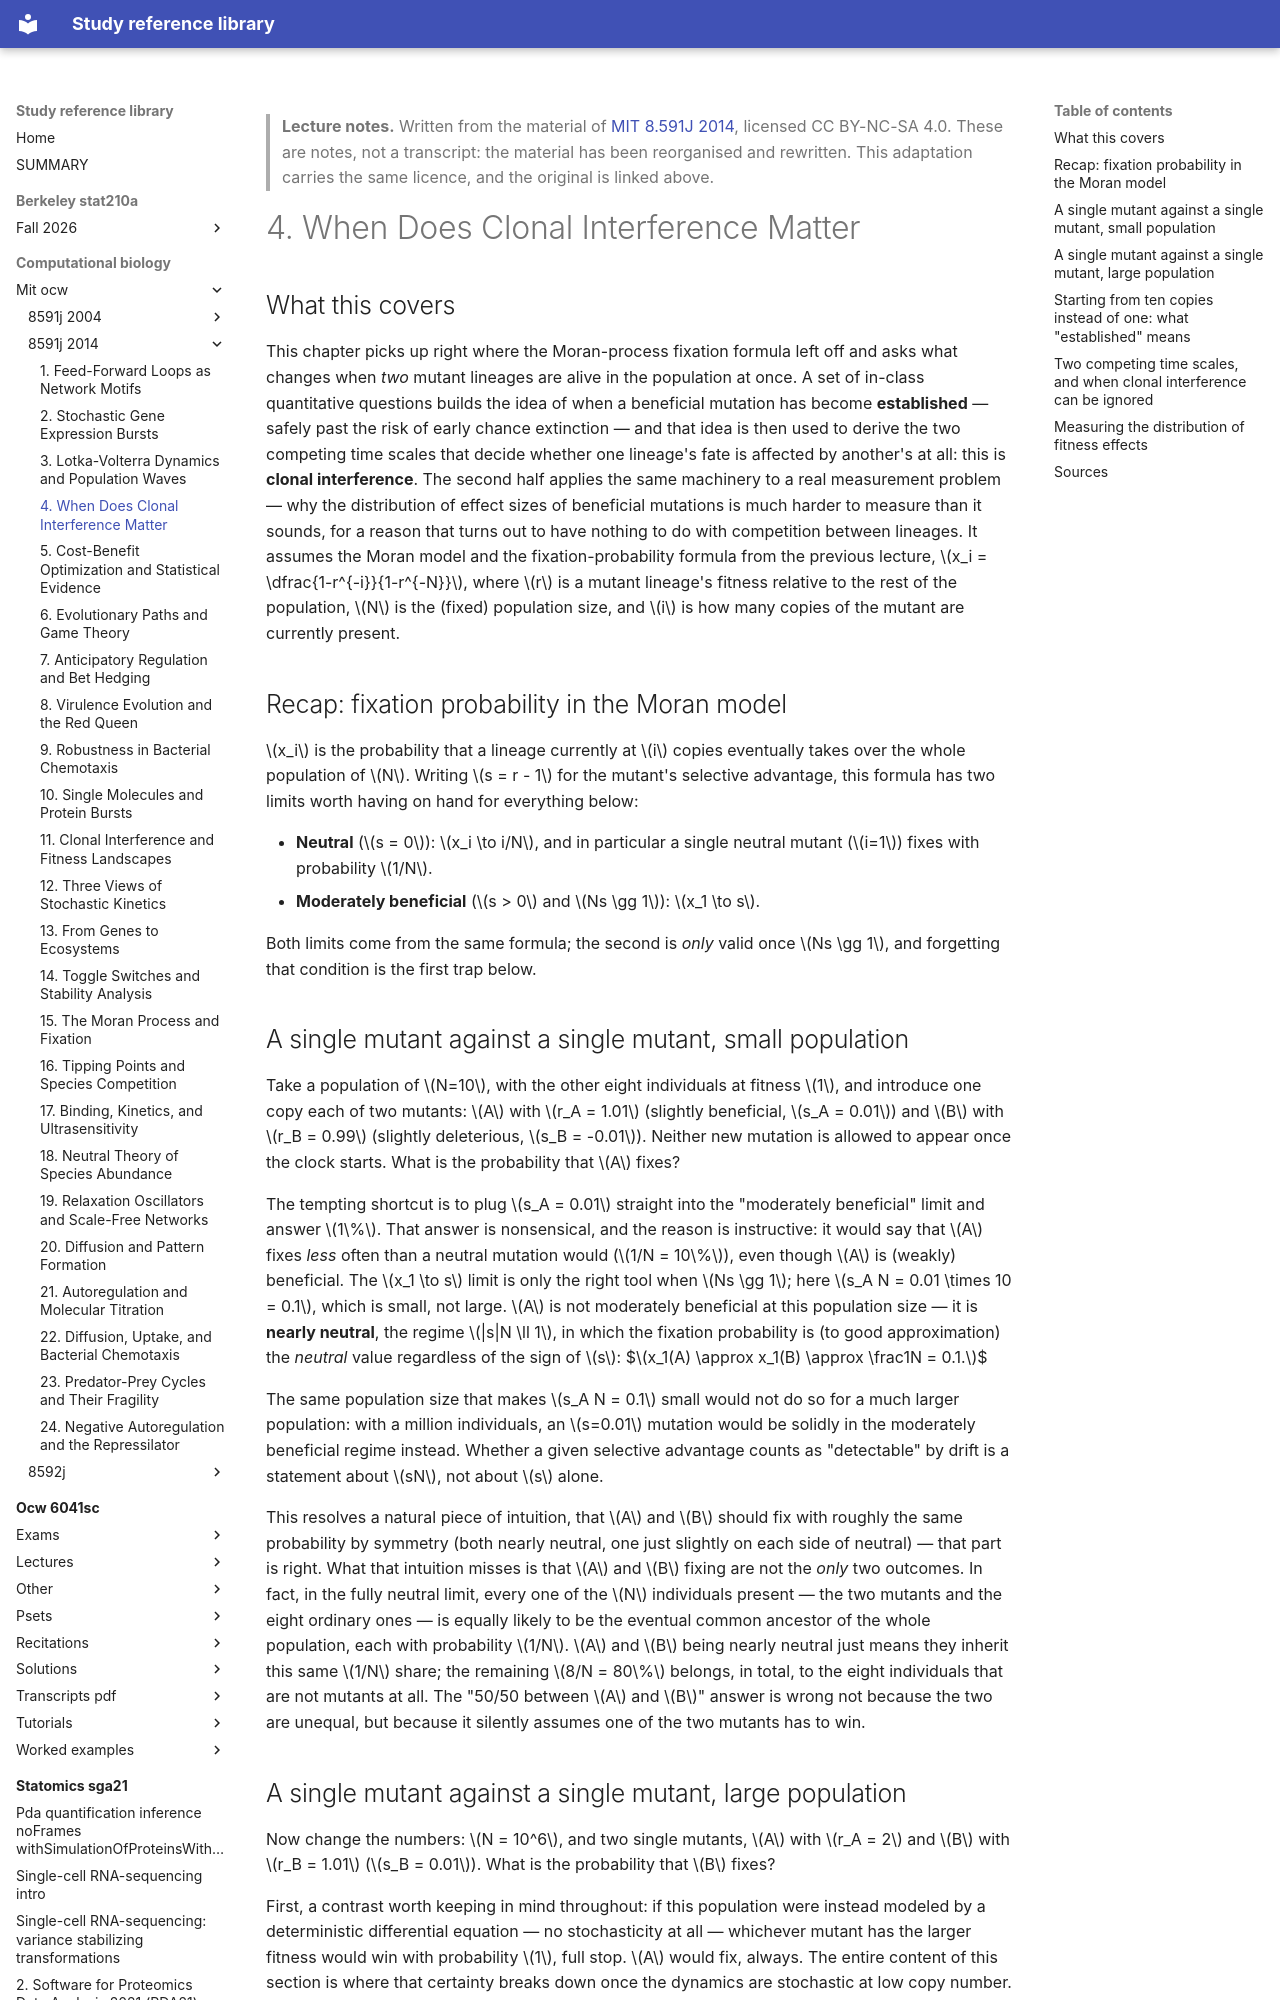

repository: Claptar/knowledge-base-library · page: computational-biology/mit-ocw/8591j-2014/04-when-does-clonal-interference-matter/index.html · generator: mkdocs

---
title: "4. When Does Clonal Interference Matter"
course: "MIT 8.591J 2014"
chapter: 4
source: "https://ocw.mit.edu/courses/8-591j-systems-biology-fall-2014/"
licence: "CC BY-NC-SA 4.0"
written: "2026-09-20"
---

> **Lecture notes.** Written from the material of [MIT 8.591J 2014](https://ocw.mit.edu/courses/8-591j-systems-biology-fall-2014/), licensed CC BY-NC-SA 4.0. These are notes, not a transcript: the material has been reorganised and rewritten. This adaptation carries the same licence, and the original is linked above.

# 4. When Does Clonal Interference Matter

## What this covers

This chapter picks up right where the Moran-process fixation formula left off and asks what
changes when *two* mutant lineages are alive in the population at once. A set of in-class
quantitative questions builds the idea of when a beneficial mutation has become **established** —
safely past the risk of early chance extinction — and that idea is then used to derive the two
competing time scales that decide whether one lineage's fate is affected by another's at all: this
is **clonal interference**. The second half applies the same machinery to a real measurement
problem — why the distribution of effect sizes of beneficial mutations is much harder to measure
than it sounds, for a reason that turns out to have nothing to do with competition between
lineages. It assumes the Moran model and the fixation-probability formula from the previous
lecture, $x_i = \dfrac{1-r^{-i}}{1-r^{-N}}$, where $r$ is a mutant lineage's fitness relative to
the rest of the population, $N$ is the (fixed) population size, and $i$ is how many copies of the
mutant are currently present.

## Recap: fixation probability in the Moran model

$x_i$ is the probability that a lineage currently at $i$ copies eventually takes over the whole
population of $N$. Writing $s = r - 1$ for the mutant's selective advantage, this formula has two
limits worth having on hand for everything below:

- **Neutral** ($s = 0$): $x_i \to i/N$, and in particular a single neutral mutant ($i=1$) fixes
  with probability $1/N$.
- **Moderately beneficial** ($s > 0$ and $Ns \gg 1$): $x_1 \to s$.

Both limits come from the same formula; the second is *only* valid once $Ns \gg 1$, and forgetting
that condition is the first trap below.

## A single mutant against a single mutant, small population

Take a population of $N=10$, with the other eight individuals at fitness $1$, and introduce one
copy each of two mutants: $A$ with $r_A = 1.01$ (slightly beneficial, $s_A = 0.01$) and $B$ with
$r_B = 0.99$ (slightly deleterious, $s_B = -0.01$). Neither new mutation is allowed to appear once
the clock starts. What is the probability that $A$ fixes?

The tempting shortcut is to plug $s_A = 0.01$ straight into the "moderately beneficial" limit and
answer $1\%$. That answer is nonsensical, and the reason is instructive: it would say that $A$
fixes *less* often than a neutral mutation would ($1/N = 10\%$), even though $A$ is (weakly)
beneficial. The $x_1 \to s$ limit is only the right tool when $Ns \gg 1$; here
$s_A N = 0.01 \times 10 = 0.1$, which is small, not large. $A$ is not moderately beneficial at this
population size — it is **nearly neutral**, the regime $|s|N \ll 1$, in which the fixation
probability is (to good approximation) the *neutral* value regardless of the sign of $s$:
$$x_1(A) \approx x_1(B) \approx \frac1N = 0.1.$$

The same population size that makes $s_A N = 0.1$ small would not do so for a much larger
population: with a million individuals, an $s=0.01$ mutation would be solidly in the moderately
beneficial regime instead. Whether a given selective advantage counts as "detectable" by drift is
a statement about $sN$, not about $s$ alone.

This resolves a natural piece of intuition, that $A$ and $B$ should fix with roughly the same
probability by symmetry (both nearly neutral, one just slightly on each side of neutral) — that
part is right. What that intuition misses is that $A$ and $B$ fixing are not the *only* two
outcomes. In fact, in the fully neutral limit, every one of the $N$ individuals present — the two
mutants and the eight ordinary ones — is equally likely to be the eventual common ancestor of the
whole population, each with probability $1/N$. $A$ and $B$ being nearly neutral just means they
inherit this same $1/N$ share; the remaining $8/N = 80\%$ belongs, in total, to the eight
individuals that are not mutants at all. The "50/50 between $A$ and $B$" answer is wrong not
because the two are unequal, but because it silently assumes one of the two mutants has to win.
